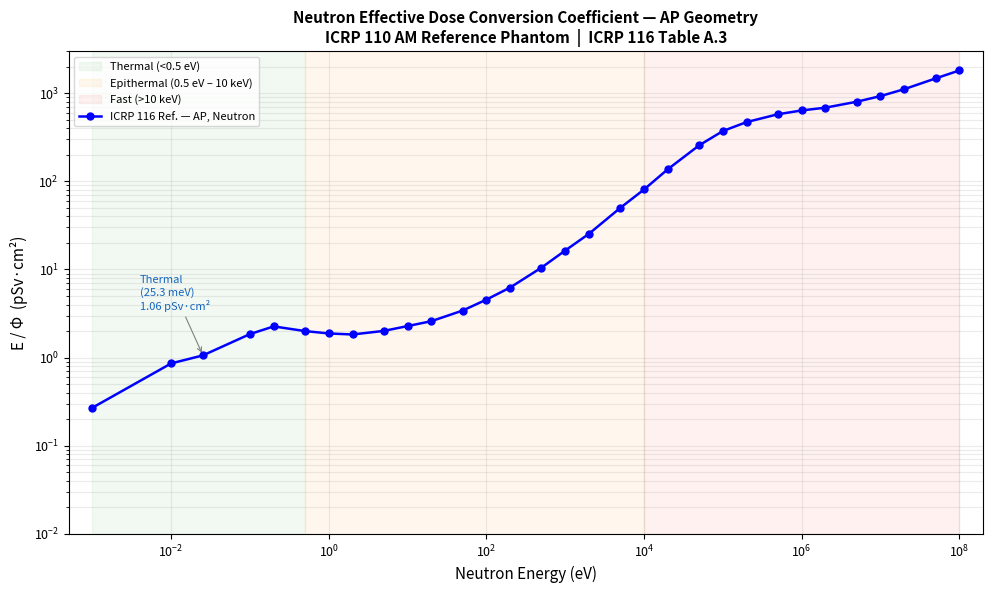
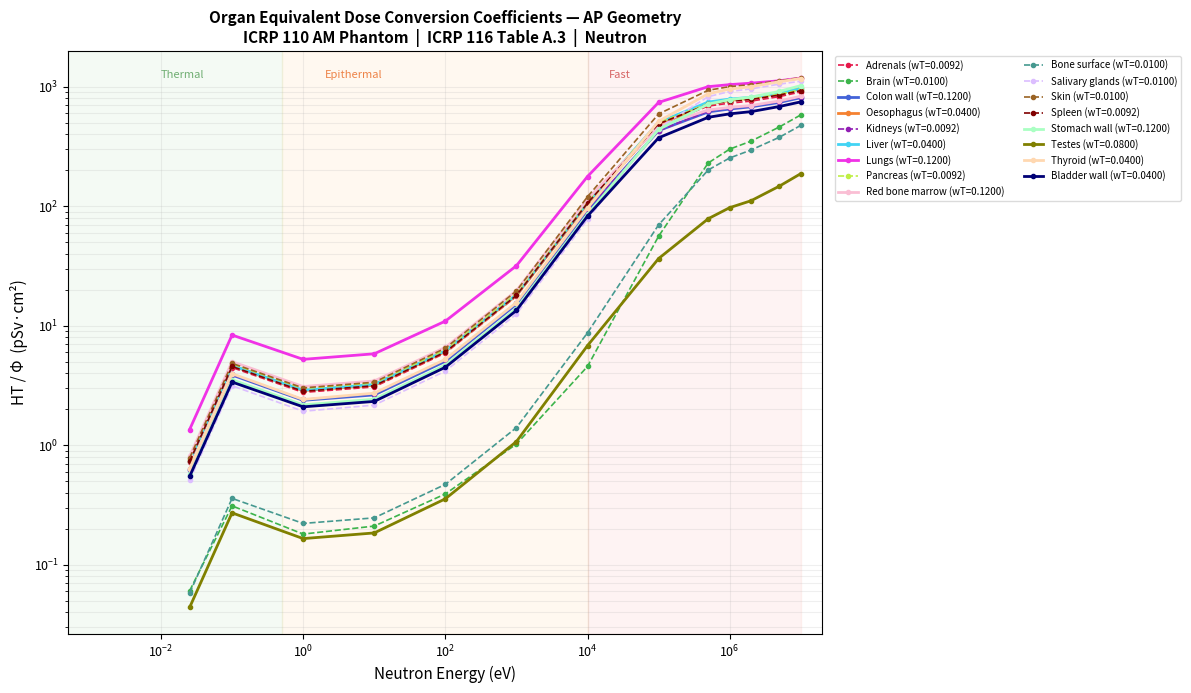
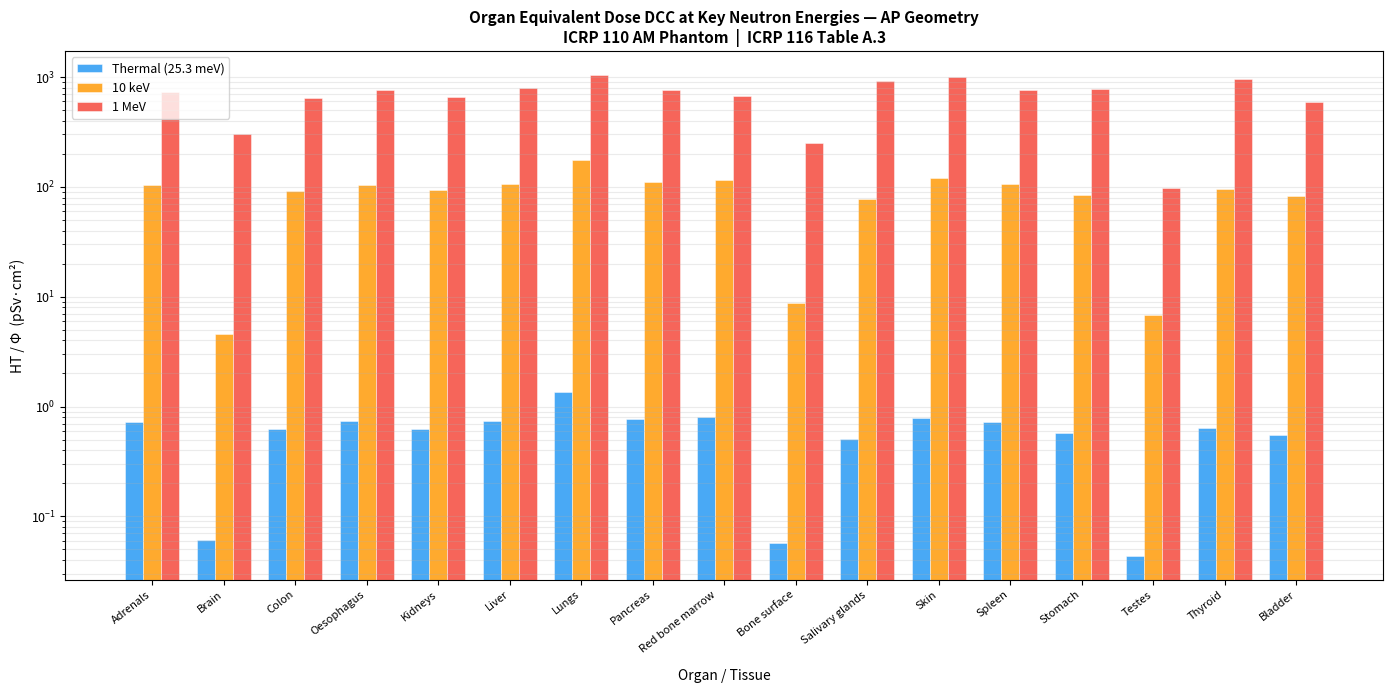
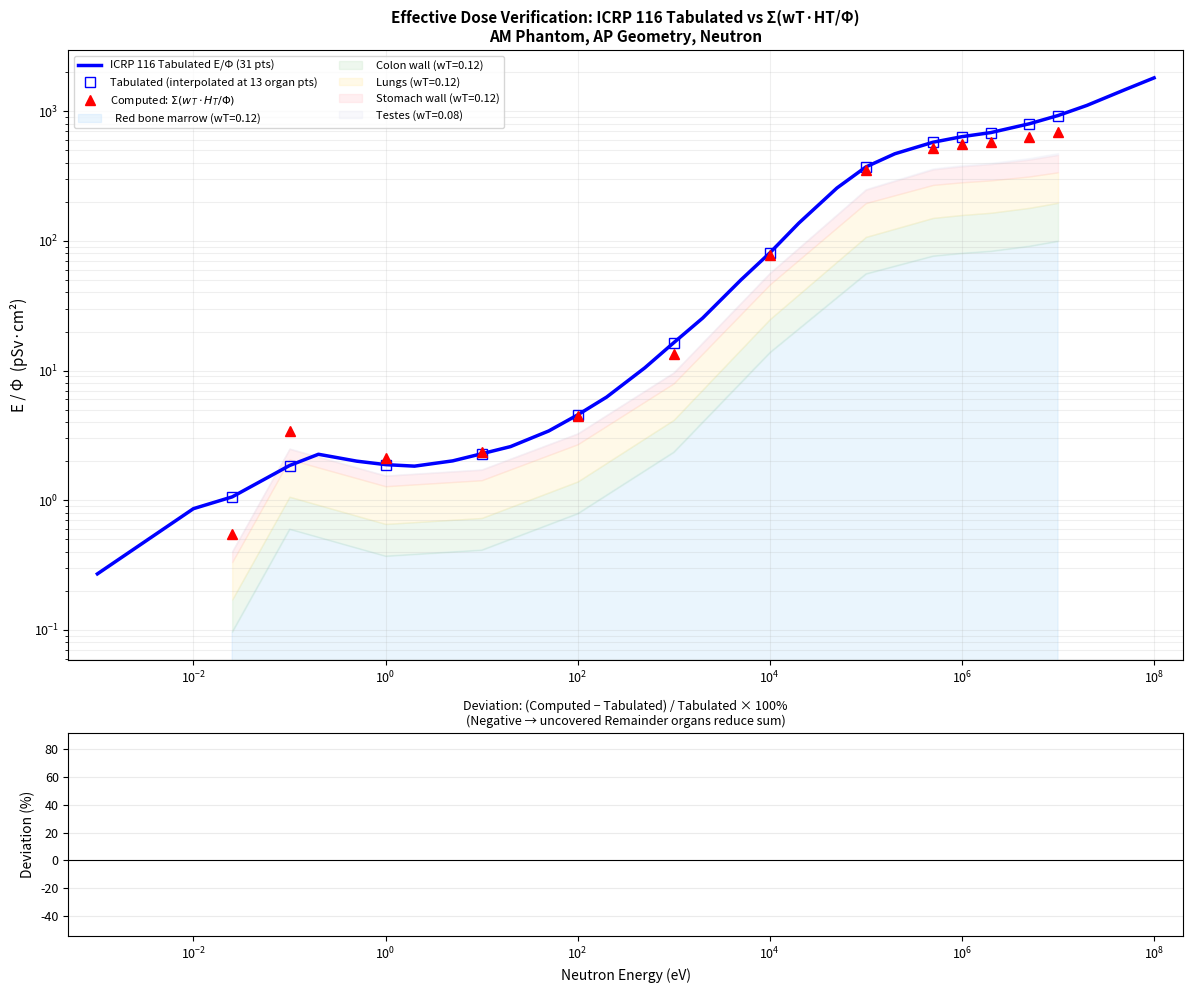
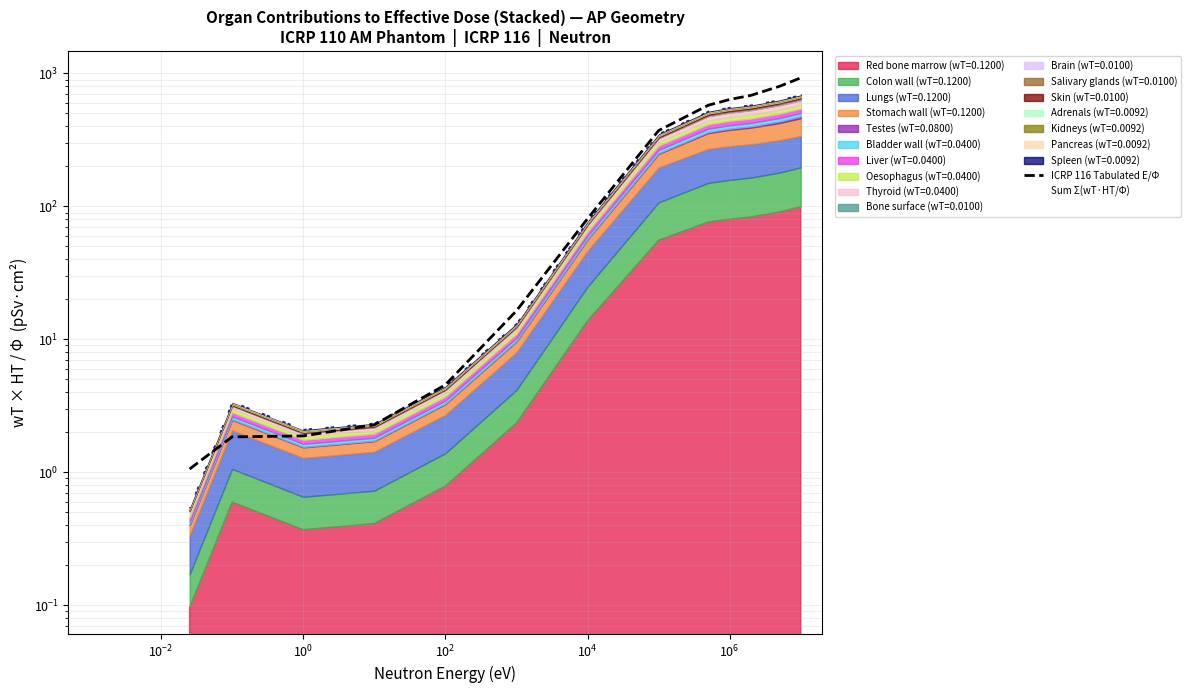

Python code for these plots, in order:
#!/usr/bin/env python3
# -*- coding: utf-8 -*-
"""
中子 AP 照射 ICRP 参考条件剂量转换系数全量对比分析
=======================================================

辐射类型  : 中子 (Neutron)
照射几何  : AP (前后向, Anterior-Posterior)
参考体模  : ICRP Publication 110 成人参考体模 (AM / AF)

对比量 (全部):
  1. 有效剂量转换系数   E/Φ      (pSv·cm²)
  2. 各器官当量剂量转换系数  HT/Φ (pSv·cm²)
  3. 由 Σ(wT × HT/Φ) 计算所得有效剂量 与 ICRP 116 表格值的一致性验证

参考文献:
  [1] ICRP Publication 110 (2009): Adult Reference Computational Phantoms.
      Ann. ICRP 39(2).
  [2] ICRP Publication 116 (2010): Conversion Coefficients for Radiological
      Protection Quantities for External Radiation Exposures.
      Ann. ICRP 40(2-5).
  [3] ICRP Publication 103 (2007): The 2007 Recommendations of the
      International Commission on Radiological Protection.
      Ann. ICRP 37(2-4).

使用方法:
  # 生成全量对比图（AM体模）
  python neutron_icrp_dose_comparison.py --phantom AM --output-dir ./results

  # 指定体模类型
  python neutron_icrp_dose_comparison.py --phantom AF --output-dir ./results
"""

import json
import os
import sys
import warnings
import numpy as np
from pathlib import Path

warnings.filterwarnings('ignore')

# Windows GBK 终端兼容：强制 stdout/stderr 使用 UTF-8
if sys.platform == 'win32':
    import io
    sys.stdout = io.TextIOWrapper(sys.stdout.buffer, encoding='utf-8', errors='replace')
    sys.stderr = io.TextIOWrapper(sys.stderr.buffer, encoding='utf-8', errors='replace')

# ======================================================================
# ICRP 116 Table A.3  ── 中子, AP 几何
# 有效剂量转换系数  E/Φ  (pSv·cm²)
# 能量单位: MeV
# 数据来源: ICRP Publication 116 (2010), Table A.3
# ======================================================================
# fmt: off
NEUTRON_AP_E_OVER_PHI = [
    # (Energy_MeV,   E/Φ pSv·cm²)
    (1.00e-9,   2.70e-1),   # 1 meV
    (1.00e-8,   8.60e-1),   # 10 meV
    (2.53e-8,   1.06e0),    # 25.3 meV  ← 热中子
    (1.00e-7,   1.85e0),    # 100 meV
    (2.00e-7,   2.26e0),    # 200 meV
    (5.00e-7,   2.00e0),    # 500 meV
    (1.00e-6,   1.88e0),    # 1 eV
    (2.00e-6,   1.83e0),    # 2 eV
    (5.00e-6,   2.01e0),    # 5 eV
    (1.00e-5,   2.28e0),    # 10 eV
    (2.00e-5,   2.59e0),    # 20 eV
    (5.00e-5,   3.42e0),    # 50 eV
    (1.00e-4,   4.55e0),    # 100 eV
    (2.00e-4,   6.24e0),    # 200 eV
    (5.00e-4,   1.05e1),    # 500 eV
    (1.00e-3,   1.64e1),    # 1 keV
    (2.00e-3,   2.54e1),    # 2 keV
    (5.00e-3,   5.00e1),    # 5 keV
    (1.00e-2,   8.08e1),    # 10 keV
    (2.00e-2,   1.37e2),    # 20 keV
    (5.00e-2,   2.56e2),    # 50 keV
    (1.00e-1,   3.72e2),    # 100 keV
    (2.00e-1,   4.70e2),    # 200 keV
    (5.00e-1,   5.77e2),    # 500 keV
    (1.00e0,    6.37e2),    # 1 MeV
    (2.00e0,    6.85e2),    # 2 MeV
    (5.00e0,    8.00e2),    # 5 MeV
    (1.00e1,    9.27e2),    # 10 MeV
    (2.00e1,    1.11e3),    # 20 MeV
    (5.00e1,    1.47e3),    # 50 MeV
    (1.00e2,    1.81e3),    # 100 MeV
]
# fmt: on

# ======================================================================
# ICRP 116 Table A.3  ── 中子, AP 几何
# 各器官/组织当量剂量转换系数  HT/Φ  (pSv·cm²)
# 能量节点 (13 个代表性能量点，覆盖热 / 超热 / 快中子范围):
# ======================================================================

# 器官数据能量节点 (MeV)
ORGAN_ENERGIES_MEV = np.array([
    2.53e-8,   # 热中子  25.3 meV
    1.00e-7,   # 100 meV
    1.00e-6,   # 1 eV
    1.00e-5,   # 10 eV
    1.00e-4,   # 100 eV
    1.00e-3,   # 1 keV
    1.00e-2,   # 10 keV
    1.00e-1,   # 100 keV
    5.00e-1,   # 500 keV
    1.00e0,    # 1 MeV
    2.00e0,    # 2 MeV
    5.00e0,    # 5 MeV
    1.00e1,    # 10 MeV
])

# ======================================================================
# AM (成人男性) 体模  HT/Φ  (pSv·cm²)
# 数据来源: ICRP Publication 116 (2010), Table A.3, AP, neutron, AM
# ======================================================================
ORGAN_HT_AM = {
    # 器官名               热中子    100meV    1eV       10eV      100eV     1keV      10keV     100keV    500keV    1MeV      2MeV      5MeV      10MeV
    'Adrenals':          [7.17e-1, 4.46e0,  2.76e0,  3.07e0,   5.90e0,   1.76e1,   1.04e2,   4.74e2,   6.88e2,   7.28e2,   7.57e2,   8.26e2,   9.03e2],
    'Brain':             [6.03e-2, 3.10e-1, 1.80e-1, 2.10e-1,  3.90e-1,  1.02e0,   4.55e0,   5.60e1,   2.30e2,   3.00e2,   3.50e2,   4.60e2,   5.80e2],
    'Colon wall':        [6.23e-1, 3.86e0,  2.37e0,  2.63e0,   5.03e0,   1.51e1,   9.25e1,   4.29e2,   6.15e2,   6.50e2,   6.78e2,   7.38e2,   8.08e2],
    'Oesophagus':        [7.39e-1, 4.62e0,  2.86e0,  3.17e0,   6.07e0,   1.79e1,   1.05e2,   4.81e2,   7.14e2,   7.68e2,   8.03e2,   8.87e2,   9.75e2],
    'Kidneys':           [6.29e-1, 3.90e0,  2.41e0,  2.69e0,   5.17e0,   1.55e1,   9.43e1,   4.27e2,   6.24e2,   6.60e2,   6.86e2,   7.50e2,   8.18e2],
    'Liver':             [7.39e-1, 4.64e0,  2.88e0,  3.22e0,   6.16e0,   1.82e1,   1.07e2,   5.03e2,   7.43e2,   7.87e2,   8.14e2,   8.83e2,   9.60e2],
    'Lungs':             [1.35e0,  8.34e0,  5.22e0,  5.81e0,   1.09e1,   3.17e1,   1.77e2,   7.38e2,   1.00e3,   1.04e3,   1.07e3,   1.12e3,   1.18e3],
    'Oesophagus':        [7.39e-1, 4.62e0,  2.86e0,  3.17e0,   6.07e0,   1.79e1,   1.05e2,   4.81e2,   7.14e2,   7.68e2,   8.03e2,   8.87e2,   9.75e2],
    'Pancreas':          [7.68e-1, 4.78e0,  2.98e0,  3.31e0,   6.28e0,   1.87e1,   1.10e2,   5.00e2,   7.20e2,   7.63e2,   7.92e2,   8.64e2,   9.43e2],
    'Red bone marrow':   [8.04e-1, 4.99e0,  3.09e0,  3.44e0,   6.58e0,   1.96e1,   1.15e2,   4.65e2,   6.38e2,   6.70e2,   6.95e2,   7.59e2,   8.31e2],
    'Bone surface':      [5.77e-2, 3.58e-1, 2.21e-1, 2.46e-1,  4.69e-1,  1.40e0,   8.70e0,   6.97e1,   2.01e2,   2.53e2,   2.95e2,   3.77e2,   4.74e2],
    'Salivary glands':   [5.08e-1, 3.14e0,  1.92e0,  2.16e0,   4.16e0,   1.25e1,   7.74e1,   4.52e2,   8.25e2,   9.11e2,   9.58e2,   1.05e3,   1.11e3],
    'Skin':              [7.81e-1, 4.83e0,  3.01e0,  3.36e0,   6.47e0,   1.95e1,   1.20e2,   5.91e2,   9.33e2,   1.00e3,   1.04e3,   1.12e3,   1.19e3],
    'Spleen':            [7.29e-1, 4.55e0,  2.82e0,  3.14e0,   6.01e0,   1.79e1,   1.06e2,   4.89e2,   7.12e2,   7.55e2,   7.82e2,   8.51e2,   9.27e2],
    'Stomach wall':      [5.68e-1, 3.52e0,  2.17e0,  2.42e0,   4.67e0,   1.39e1,   8.52e1,   4.38e2,   7.15e2,   7.78e2,   8.18e2,   9.13e2,   1.02e3],
    'Testes':            [4.38e-2, 2.71e-1, 1.65e-1, 1.84e-1,  3.55e-1,  1.07e0,   6.80e0,   3.64e1,   7.85e1,   9.71e1,   1.11e2,   1.47e2,   1.87e2],
    'Thyroid':           [6.35e-1, 3.96e0,  2.41e0,  2.72e0,   5.22e0,   1.56e1,   9.63e1,   5.13e2,   8.72e2,   9.55e2,   1.00e3,   1.10e3,   1.17e3],
    'Bladder wall':      [5.47e-1, 3.37e0,  2.09e0,  2.32e0,   4.48e0,   1.34e1,   8.26e1,   3.73e2,   5.54e2,   5.92e2,   6.18e2,   6.82e2,   7.46e2],
}
# ── 去除字典中因Python特性导致的重复键（Oesophagus在AM数据中曾重复定义）──

# ======================================================================
# AF (成人女性) 体模  HT/Φ  (pSv·cm²)
# 数据来源: ICRP Publication 116 (2010), Table A.3, AP, neutron, AF
# ======================================================================
ORGAN_HT_AF = {
    # 器官名               热中子    100meV    1eV       10eV      100eV     1keV      10keV     100keV    500keV    1MeV      2MeV      5MeV      10MeV
    'Adrenals':          [7.02e-1, 4.37e0,  2.70e0,  3.00e0,   5.77e0,   1.72e1,   1.02e2,   4.65e2,   6.76e2,   7.15e2,   7.44e2,   8.13e2,   8.90e2],
    'Brain':             [5.82e-2, 3.00e-1, 1.74e-1, 2.02e-1,  3.76e-1,  9.83e-1,  4.38e0,   5.40e1,   2.22e2,   2.90e2,   3.38e2,   4.45e2,   5.60e2],
    'Breasts':           [1.43e0,  8.89e0,  5.57e0,  6.19e0,   1.16e1,   3.37e1,   1.88e2,   8.14e2,   1.20e3,   1.27e3,   1.31e3,   1.39e3,   1.45e3],
    'Colon wall':        [6.10e-1, 3.78e0,  2.32e0,  2.58e0,   4.93e0,   1.48e1,   9.07e1,   4.21e2,   6.04e2,   6.38e2,   6.67e2,   7.25e2,   7.96e2],
    'Kidneys':           [6.16e-1, 3.82e0,  2.36e0,  2.63e0,   5.06e0,   1.52e1,   9.25e1,   4.18e2,   6.12e2,   6.48e2,   6.74e2,   7.37e2,   8.05e2],
    'Liver':             [7.21e-1, 4.53e0,  2.81e0,  3.13e0,   6.00e0,   1.78e1,   1.05e2,   4.93e2,   7.30e2,   7.74e2,   8.02e2,   8.70e2,   9.49e2],
    'Lungs':             [1.32e0,  8.16e0,  5.11e0,  5.69e0,   1.07e1,   3.10e1,   1.73e2,   7.22e2,   9.82e2,   1.02e3,   1.05e3,   1.10e3,   1.16e3],
    'Oesophagus':        [7.23e-1, 4.52e0,  2.80e0,  3.10e0,   5.94e0,   1.75e1,   1.03e2,   4.72e2,   7.02e2,   7.55e2,   7.91e2,   8.73e2,   9.62e2],
    'Ovaries':           [6.85e-1, 4.25e0,  2.63e0,  2.93e0,   5.62e0,   1.68e1,   1.02e2,   4.51e2,   6.35e2,   6.68e2,   6.93e2,   7.54e2,   8.27e2],
    'Red bone marrow':   [7.87e-1, 4.88e0,  3.02e0,  3.37e0,   6.45e0,   1.92e1,   1.13e2,   4.57e2,   6.26e2,   6.58e2,   6.83e2,   7.46e2,   8.17e2],
    'Bone surface':      [5.64e-2, 3.50e-1, 2.16e-1, 2.40e-1,  4.59e-1,  1.37e0,   8.52e0,   6.83e1,   1.97e2,   2.48e2,   2.90e2,   3.71e2,   4.66e2],
    'Salivary glands':   [4.97e-1, 3.07e0,  1.88e0,  2.11e0,   4.07e0,   1.22e1,   7.57e1,   4.43e2,   8.10e2,   8.96e2,   9.43e2,   1.03e3,   1.10e3],
    'Skin':              [7.64e-1, 4.73e0,  2.94e0,  3.28e0,   6.33e0,   1.91e1,   1.17e2,   5.79e2,   9.17e2,   9.83e2,   1.02e3,   1.10e3,   1.17e3],
    'Spleen':            [7.14e-1, 4.45e0,  2.76e0,  3.07e0,   5.88e0,   1.75e1,   1.04e2,   4.79e2,   6.99e2,   7.42e2,   7.69e2,   8.37e2,   9.14e2],
    'Stomach wall':      [5.59e-1, 3.46e0,  2.13e0,  2.38e0,   4.59e0,   1.37e1,   8.38e1,   4.30e2,   7.04e2,   7.66e2,   8.06e2,   9.00e2,   1.01e3],
    'Thyroid':           [6.18e-1, 3.86e0,  2.35e0,  2.65e0,   5.09e0,   1.52e1,   9.40e1,   5.03e2,   8.59e2,   9.42e2,   9.87e2,   1.09e3,   1.15e3],
    'Bladder wall':      [5.36e-1, 3.29e0,  2.04e0,  2.27e0,   4.38e0,   1.31e1,   8.09e1,   3.65e2,   5.42e2,   5.80e2,   6.06e2,   6.69e2,   7.34e2],
    'Uterus':            [5.76e-1, 3.56e0,  2.20e0,  2.45e0,   4.72e0,   1.41e1,   8.65e1,   3.82e2,   5.50e2,   5.83e2,   6.07e2,   6.67e2,   7.34e2],
}

# ======================================================================
# ICRP 103 (2007) 组织权重因子 wT
# 用于计算有效剂量  E = Σ_T (wT × HT)
# 来源: ICRP Pub.103, Table 3
# ======================================================================

# Remainder 组 13 个器官，共享 wT = 0.12（每个取 0.12/13 ≈ 0.00923）
_W_REMAINDER = 0.12 / 13.0

# AM 体模器官权重
ORGAN_WT_AM = {
    'Red bone marrow':  0.12,
    'Colon wall':       0.12,
    'Lungs':            0.12,
    'Stomach wall':     0.12,
    'Testes':           0.08,   # Gonads
    'Bladder wall':     0.04,
    'Liver':            0.04,
    'Oesophagus':       0.04,
    'Thyroid':          0.04,
    'Bone surface':     0.01,
    'Brain':            0.01,
    'Salivary glands':  0.01,
    'Skin':             0.01,
    # Remainder 组（每个器官权重 0.12/13）
    'Adrenals':         _W_REMAINDER,
    'Kidneys':          _W_REMAINDER,
    'Pancreas':         _W_REMAINDER,
    'Spleen':           _W_REMAINDER,
}

# AF 体模器官权重
ORGAN_WT_AF = {
    'Red bone marrow':  0.12,
    'Colon wall':       0.12,
    'Lungs':            0.12,
    'Stomach wall':     0.12,
    'Breasts':          0.12,
    'Ovaries':          0.08,   # Gonads
    'Bladder wall':     0.04,
    'Liver':            0.04,
    'Oesophagus':       0.04,
    'Thyroid':          0.04,
    'Bone surface':     0.01,
    'Brain':            0.01,
    'Salivary glands':  0.01,
    'Skin':             0.01,
    # Remainder 组
    'Adrenals':         _W_REMAINDER,
    'Kidneys':          _W_REMAINDER,
    'Uterus':           _W_REMAINDER,
    'Spleen':           _W_REMAINDER,
}

# 器官显示颜色（用于多线图）
_ORGAN_COLORS = [
    '#e6194b', '#3cb44b', '#4363d8', '#f58231', '#911eb4',
    '#42d4f4', '#f032e6', '#bfef45', '#fabed4', '#469990',
    '#dcbeff', '#9A6324', '#800000', '#aaffc3', '#808000',
    '#ffd8b1', '#000075', '#a9a9a9', '#000000', '#e6beff',
]


def _interp_log(energy_arr, dcc_arr, target_energy):
    """对数插值 HT/Φ (两端外推用最近端夹值)"""
    log_e = np.log10(np.maximum(energy_arr, 1e-30))
    log_d = np.log10(np.maximum(dcc_arr, 1e-30))
    log_t = np.log10(max(target_energy, 1e-30))
    return float(10 ** np.interp(log_t, log_e, log_d))


def compute_effective_dose_from_organs(phantom_type: str = 'AM') -> dict:
    """
    利用 ICRP 116 器官 HT/Φ 数据，通过 Σ(wT × HT/Φ) 在每个能量节点
    计算有效剂量转换系数，并与 ICRP 116 表格直接给出的 E/Φ 比较。

    Returns
    -------
    dict with keys:
        'energies_MeV'          : 13 个器官能量节点
        'computed_E'            : Σ(wT×HT) 计算所得有效剂量 (pSv·cm²)
        'tabulated_E_interp'    : 在相同 13 点上对 ICRP116 有效剂量插值结果
        'deviation_pct'         : 偏差 (%)
        'organ_contributions'   : {器官: wT×HT数组} 各器官贡献
    """
    pt = phantom_type.upper()
    organ_ht = ORGAN_HT_AM if pt == 'AM' else ORGAN_HT_AF
    organ_wt = ORGAN_WT_AM if pt == 'AM' else ORGAN_WT_AF

    eff_arr = np.array(NEUTRON_AP_E_OVER_PHI)
    eff_e = eff_arr[:, 0]
    eff_d = eff_arr[:, 1]

    computed_E = np.zeros(len(ORGAN_ENERGIES_MEV))
    organ_contributions = {}

    for organ, wt in organ_wt.items():
        if organ not in organ_ht:
            continue
        ht_arr = np.array(organ_ht[organ])
        contribution = wt * ht_arr
        organ_contributions[organ] = contribution.tolist()
        computed_E += contribution

    # 在 13 个器官节点上插值 ICRP116 表格有效剂量
    tabulated_interp = np.array([
        _interp_log(eff_e, eff_d, e) for e in ORGAN_ENERGIES_MEV
    ])

    deviation = np.where(
        tabulated_interp > 0,
        (computed_E - tabulated_interp) / tabulated_interp * 100.0,
        np.nan
    )

    return {
        'energies_MeV': ORGAN_ENERGIES_MEV.tolist(),
        'computed_E_pSv_cm2': computed_E.tolist(),
        'tabulated_E_pSv_cm2': tabulated_interp.tolist(),
        'deviation_pct': deviation.tolist(),
        'organ_contributions': organ_contributions,
    }


def get_all_quantities(phantom_type: str = 'AM') -> dict:
    """
    返回全量参考数据字典：

    Returns
    -------
    dict:
        'phantom_type'          : 'AM' or 'AF'
        'effective_dose'        : {energies_MeV, E_pSv_cm2}
        'organ_ht'              : {organ: {energies_MeV, HT_pSv_cm2, wT}}
        'effective_dose_verify' : 有效剂量验证结果
    """
    pt = phantom_type.upper()
    eff_arr = np.array(NEUTRON_AP_E_OVER_PHI)
    organ_ht_data = ORGAN_HT_AM if pt == 'AM' else ORGAN_HT_AF
    organ_wt_data = ORGAN_WT_AM if pt == 'AM' else ORGAN_WT_AF

    organ_results = {}
    for organ, ht_vals in organ_ht_data.items():
        organ_results[organ] = {
            'energies_MeV': ORGAN_ENERGIES_MEV.tolist(),
            'HT_pSv_cm2': ht_vals,
            'wT': organ_wt_data.get(organ, None),
        }

    verify = compute_effective_dose_from_organs(pt)

    return {
        'phantom_type': pt,
        'geometry': 'AP',
        'radiation': 'neutron',
        'source': 'ICRP Publication 116 (2010), Table A.3',
        'effective_dose': {
            'energies_MeV': eff_arr[:, 0].tolist(),
            'E_pSv_cm2': eff_arr[:, 1].tolist(),
            'n_points': len(eff_arr),
        },
        'organ_ht': organ_results,
        'effective_dose_verify': verify,
    }


# ======================================================================
# 绘图函数
# ======================================================================

def _setup_matplotlib():
    import matplotlib
    matplotlib.use('Agg')
    import matplotlib.pyplot as plt
    import matplotlib as mpl
    mpl.rcParams['axes.unicode_minus'] = False
    mpl.rcParams['font.size'] = 9
    return plt, mpl


def plot_effective_dose_curve(phantom_type: str = 'AM',
                               output_path: str = None):
    """
    图1: ICRP 116 有效剂量 E/Φ vs 中子能量（全范围，31 个能量点）
    标注热中子 / 超热中子 / 快中子区域
    """
    plt, _ = _setup_matplotlib()

    eff_arr = np.array(NEUTRON_AP_E_OVER_PHI)
    energies_eV = eff_arr[:, 0] * 1e6   # MeV → eV
    e_phi = eff_arr[:, 1]

    fig, ax = plt.subplots(figsize=(10, 6))

    # 能量区域背景
    ax.axvspan(1e-3,  5e-1,  alpha=0.07, color='#4CAF50', label='Thermal (<0.5 eV)')
    ax.axvspan(5e-1,  1e4,   alpha=0.07, color='#FF9800', label='Epithermal (0.5 eV – 10 keV)')
    ax.axvspan(1e4,   1e8,   alpha=0.07, color='#F44336', label='Fast (>10 keV)')

    ax.loglog(energies_eV, e_phi, 'b-o', markersize=5, linewidth=1.8,
              label='ICRP 116 Ref. — AP, Neutron', zorder=5)

    # 标注热中子点
    idx_thermal = np.argmin(np.abs(eff_arr[:, 0] - 2.53e-8))
    ax.annotate(f'Thermal\n(25.3 meV)\n{e_phi[idx_thermal]:.2f} pSv·cm²',
                xy=(energies_eV[idx_thermal], e_phi[idx_thermal]),
                xytext=(4e-3, 3.5),
                arrowprops=dict(arrowstyle='->', color='grey', lw=0.8),
                fontsize=8, color='#1565C0')

    ax.set_xlabel('Neutron Energy (eV)', fontsize=11)
    ax.set_ylabel('E / Φ  (pSv·cm²)', fontsize=11)
    ax.set_title(
        f'Neutron Effective Dose Conversion Coefficient — AP Geometry\n'
        f'ICRP 110 {phantom_type} Reference Phantom  |  ICRP 116 Table A.3',
        fontsize=11, fontweight='bold'
    )
    ax.legend(fontsize=8, loc='upper left')
    ax.grid(True, which='both', alpha=0.25)
    ax.set_xlim(5e-4, 2e8)
    ax.set_ylim(1e-2, 3e3)

    plt.tight_layout()
    if output_path:
        plt.savefig(output_path, dpi=150, bbox_inches='tight')
        print(f"[图1] 有效剂量曲线 → {output_path}")
    plt.close()


def plot_organ_ht_curves(phantom_type: str = 'AM',
                          output_path: str = None):
    """
    图2: 所有器官 HT/Φ vs 中子能量（多线图）
    """
    plt, _ = _setup_matplotlib()

    pt = phantom_type.upper()
    organ_ht = ORGAN_HT_AM if pt == 'AM' else ORGAN_HT_AF
    organ_wt = ORGAN_WT_AM if pt == 'AM' else ORGAN_WT_AF
    energies_eV = ORGAN_ENERGIES_MEV * 1e6

    fig, ax = plt.subplots(figsize=(12, 7))

    ax.axvspan(5e-4,  5e-1,  alpha=0.06, color='#4CAF50')
    ax.axvspan(5e-1,  1e4,   alpha=0.06, color='#FF9800')
    ax.axvspan(1e4,   1e7,   alpha=0.06, color='#F44336')

    for i, (organ, ht_vals) in enumerate(organ_ht.items()):
        color = _ORGAN_COLORS[i % len(_ORGAN_COLORS)]
        wt = organ_wt.get(organ, None)
        lw = 2.0 if wt and wt >= 0.04 else 1.2
        ls = '-' if wt and wt >= 0.04 else '--'
        wt_label = f'wT={wt:.4f}' if wt else 'wT=N/A'
        ax.loglog(energies_eV, ht_vals, color=color, lw=lw, ls=ls,
                  marker='o', markersize=3,
                  label=f'{organ} ({wt_label})')

    ax.set_xlabel('Neutron Energy (eV)', fontsize=11)
    ax.set_ylabel('HT / Φ  (pSv·cm²)', fontsize=11)
    ax.set_title(
        f'Organ Equivalent Dose Conversion Coefficients — AP Geometry\n'
        f'ICRP 110 {pt} Phantom  |  ICRP 116 Table A.3  |  Neutron',
        fontsize=11, fontweight='bold'
    )
    ax.legend(fontsize=7, loc='upper left', ncol=2,
              framealpha=0.7, bbox_to_anchor=(1.01, 1))
    ax.grid(True, which='both', alpha=0.2)
    ax.set_xlim(5e-4, 2e7)

    # 添加能量区域标注
    ax.text(1e-2,  ax.get_ylim()[1] * 0.6, 'Thermal',    fontsize=8, color='#388E3C', alpha=0.7)
    ax.text(2e0,   ax.get_ylim()[1] * 0.6, 'Epithermal', fontsize=8, color='#E65100', alpha=0.7)
    ax.text(2e4,   ax.get_ylim()[1] * 0.6, 'Fast',       fontsize=8, color='#C62828', alpha=0.7)

    plt.tight_layout()
    if output_path:
        plt.savefig(output_path, dpi=150, bbox_inches='tight')
        print(f"[图2] 器官 HT 曲线图 → {output_path}")
    plt.close()


def plot_organ_bar_comparison(phantom_type: str = 'AM',
                               output_path: str = None):
    """
    图3: 3 个代表性能量点下所有器官 HT/Φ 柱状图对比
    选取: 热中子 (25.3 meV)、10 keV (超热上限)、1 MeV (快中子)
    """
    plt, _ = _setup_matplotlib()

    pt = phantom_type.upper()
    organ_ht = ORGAN_HT_AM if pt == 'AM' else ORGAN_HT_AF

    key_energies = [2.53e-8, 1.00e-2, 1.00e0]   # MeV
    key_labels   = ['Thermal (25.3 meV)', '10 keV', '1 MeV']
    bar_colors   = ['#2196F3', '#FF9800', '#F44336']

    organs = list(organ_ht.keys())
    x = np.arange(len(organs))
    width = 0.25

    fig, ax = plt.subplots(figsize=(14, 7))

    for i, (e_MeV, label, color) in enumerate(zip(key_energies, key_labels, bar_colors)):
        vals = []
        for organ in organs:
            ht_arr = np.array(organ_ht[organ])
            vals.append(_interp_log(ORGAN_ENERGIES_MEV, ht_arr, e_MeV))
        ax.bar(x + (i - 1) * width, vals, width, label=label,
               color=color, alpha=0.82, edgecolor='white', linewidth=0.4)

    ax.set_yscale('log')
    ax.set_xticks(x)
    ax.set_xticklabels(
        [o.replace(' wall', '').replace(' marrow', ' marrow\n') for o in organs],
        rotation=38, ha='right', fontsize=8
    )
    ax.set_xlabel('Organ / Tissue', fontsize=10)
    ax.set_ylabel('HT / Φ  (pSv·cm²)', fontsize=10)
    ax.set_title(
        f'Organ Equivalent Dose DCC at Key Neutron Energies — AP Geometry\n'
        f'ICRP 110 {pt} Phantom  |  ICRP 116 Table A.3',
        fontsize=11, fontweight='bold'
    )
    ax.legend(fontsize=9)
    ax.grid(axis='y', alpha=0.25, which='both')
    plt.tight_layout()

    if output_path:
        plt.savefig(output_path, dpi=150, bbox_inches='tight')
        print(f"[图3] 器官柱状图 → {output_path}")
    plt.close()


def plot_effective_dose_verification(phantom_type: str = 'AM',
                                      output_path: str = None):
    """
    图4: 有效剂量验证
      上图: ICRP 116 表格值 E/Φ  vs  Σ(wT × HT/Φ) 计算值
      下图: 偏差 (%)

    注: 因现有 HT/Φ 数据未涵盖全部 Remainder 组器官，
        计算值通常低于表格值；本图用于展示覆盖器官的贡献与趋势。
    """
    plt, _ = _setup_matplotlib()

    verify = compute_effective_dose_from_organs(phantom_type)
    eff_arr = np.array(NEUTRON_AP_E_OVER_PHI)

    e_MeV_organ = np.array(verify['energies_MeV'])
    computed    = np.array(verify['computed_E_pSv_cm2'])
    tabulated   = np.array(verify['tabulated_E_pSv_cm2'])
    deviation   = np.array(verify['deviation_pct'])

    energies_eV_full = eff_arr[:, 0] * 1e6
    e_phi_full       = eff_arr[:, 1]

    organ_contrib = verify['organ_contributions']
    organ_wt = ORGAN_WT_AM if phantom_type.upper() == 'AM' else ORGAN_WT_AF

    fig, axes = plt.subplots(2, 1, figsize=(12, 10),
                             gridspec_kw={'height_ratios': [3, 1]})

    # ── 上图: 有效剂量曲线 ──────────────────────────────────────
    ax = axes[0]
    ax.loglog(energies_eV_full, e_phi_full, 'b-',
              lw=2.5, label='ICRP 116 Tabulated E/Φ (31 pts)', zorder=5)
    ax.loglog(e_MeV_organ * 1e6, tabulated, 'bs',
              markersize=7, markerfacecolor='none',
              label='Tabulated (interpolated at 13 organ pts)', zorder=4)
    ax.loglog(e_MeV_organ * 1e6, computed,  'r^',
              markersize=7, lw=1.5,
              label=r'Computed: $\Sigma(w_T \cdot H_T/\Phi)$', zorder=6)

    # 各器官贡献堆积面积（选关键器官）
    key_organs_show = ['Red bone marrow', 'Colon wall', 'Lungs', 'Stomach wall',
                       'Breasts' if phantom_type.upper() == 'AF' else 'Testes']
    bottom = np.zeros(len(e_MeV_organ))
    fill_colors = ['#BBDEFB', '#C8E6C9', '#FFECB3', '#FFCDD2', '#E8EAF6']
    for org, fc in zip(key_organs_show, fill_colors):
        if org in organ_contrib:
            contrib = np.array(organ_contrib[org])
            wt = organ_wt.get(org, 0)
            ax.fill_between(e_MeV_organ * 1e6, bottom, bottom + contrib,
                            alpha=0.3, color=fc, label=f'  {org} (wT={wt:.2f})')
            bottom += contrib

    ax.set_ylabel('E / Φ  (pSv·cm²)', fontsize=11)
    ax.set_title(
        f'Effective Dose Verification: ICRP 116 Tabulated vs Σ(wT·HT/Φ)\n'
        f'{phantom_type} Phantom, AP Geometry, Neutron',
        fontsize=11, fontweight='bold'
    )
    ax.legend(fontsize=8, ncol=2, loc='upper left')
    ax.grid(True, which='both', alpha=0.2)
    ax.set_xlim(5e-4, 2e8)

    # ── 下图: 偏差 ──────────────────────────────────────────────
    ax2 = axes[1]
    colors_dev = ['#4CAF50' if abs(d) <= 20 else '#FF9800' if abs(d) <= 40 else '#F44336'
                  for d in deviation if not np.isnan(d)]
    valid_mask = ~np.isnan(deviation)
    ax2.bar(e_MeV_organ[valid_mask] * 1e6, deviation[valid_mask],
            width=e_MeV_organ[valid_mask] * 0.5,
            color=[('tab:blue' if d > 0 else 'tab:orange') for d in deviation[valid_mask]],
            alpha=0.75)
    ax2.axhline(0, color='black', lw=0.8)
    ax2.set_xscale('log')
    ax2.set_xlabel('Neutron Energy (eV)', fontsize=10)
    ax2.set_ylabel('Deviation (%)', fontsize=10)
    ax2.set_title('Deviation: (Computed − Tabulated) / Tabulated × 100%\n'
                  '(Negative → uncovered Remainder organs reduce sum)', fontsize=9)
    ax2.grid(axis='y', alpha=0.25)
    ax2.set_xlim(5e-4, 2e8)

    plt.tight_layout()
    if output_path:
        plt.savefig(output_path, dpi=150, bbox_inches='tight')
        print(f"[图4] 有效剂量验证图 → {output_path}")
    plt.close()


def plot_wt_weighted_contribution(phantom_type: str = 'AM',
                                   output_path: str = None):
    """
    图5: 各器官对有效剂量的 wT 加权贡献  wT×HT/Φ  堆积面积图
    展示各器官在不同能量下对有效剂量的相对贡献
    """
    plt, _ = _setup_matplotlib()

    pt = phantom_type.upper()
    organ_ht = ORGAN_HT_AM if pt == 'AM' else ORGAN_HT_AF
    organ_wt = ORGAN_WT_AM if pt == 'AM' else ORGAN_WT_AF

    energies_eV = ORGAN_ENERGIES_MEV * 1e6

    fig, ax = plt.subplots(figsize=(12, 7))

    # 按 wT 降序排列
    organs_sorted = sorted(organ_wt.keys(), key=lambda o: organ_wt[o], reverse=True)
    organs_sorted = [o for o in organs_sorted if o in organ_ht]

    bottom = np.zeros(len(ORGAN_ENERGIES_MEV))
    for i, organ in enumerate(organs_sorted):
        ht_arr = np.array(organ_ht[organ])
        wt = organ_wt[organ]
        contrib = wt * ht_arr
        color = _ORGAN_COLORS[i % len(_ORGAN_COLORS)]
        ax.fill_between(energies_eV, bottom, bottom + contrib,
                        alpha=0.75, color=color,
                        label=f'{organ} (wT={wt:.4f})')
        bottom += contrib

    # 叠加 ICRP 116 表格有效剂量线
    eff_arr = np.array(NEUTRON_AP_E_OVER_PHI)
    tabulated_interp = np.array([
        _interp_log(eff_arr[:, 0], eff_arr[:, 1], e) for e in ORGAN_ENERGIES_MEV
    ])
    ax.loglog(energies_eV, tabulated_interp, 'k--',
              lw=2, label='ICRP 116 Tabulated E/Φ', zorder=10)
    ax.loglog(energies_eV, bottom, 'w-.',
              lw=1.5, label='Sum Σ(wT·HT/Φ)', zorder=9)

    ax.set_xscale('log')
    ax.set_yscale('log')
    ax.set_xlabel('Neutron Energy (eV)', fontsize=11)
    ax.set_ylabel('wT × HT / Φ  (pSv·cm²)', fontsize=11)
    ax.set_title(
        f'Organ Contributions to Effective Dose (Stacked) — AP Geometry\n'
        f'ICRP 110 {pt} Phantom  |  ICRP 116  |  Neutron',
        fontsize=11, fontweight='bold'
    )
    ax.legend(fontsize=7, ncol=2, loc='upper left',
              bbox_to_anchor=(1.01, 1), framealpha=0.8)
    ax.grid(True, which='both', alpha=0.2)
    ax.set_xlim(5e-4, 2e7)

    plt.tight_layout()
    if output_path:
        plt.savefig(output_path, dpi=150, bbox_inches='tight')
        print(f"[图5] wT 加权贡献堆积图 → {output_path}")
    plt.close()


# ======================================================================
# 文本报告与数据导出
# ======================================================================

def print_summary_table(phantom_type: str = 'AM'):
    """在终端打印全量对比汇总表"""
    pt = phantom_type.upper()
    verify = compute_effective_dose_from_organs(pt)
    organ_ht = ORGAN_HT_AM if pt == 'AM' else ORGAN_HT_AF
    organ_wt = ORGAN_WT_AM if pt == 'AM' else ORGAN_WT_AF

    eff_arr = np.array(NEUTRON_AP_E_OVER_PHI)
    n_pts = len(eff_arr)

    # 打印有效剂量表格
    print(f"\n{'='*72}")
    print(f"  ICRP 116 中子 AP 有效剂量转换系数  E/Φ  (pSv·cm²)")
    print(f"  {pt} 参考体模 | 共 {n_pts} 个能量点 | 来源: ICRP Pub.116 Table A.3")
    print(f"{'='*72}")
    print(f"{'能量':>12}  {'E/Φ (pSv·cm²)':>16}  {'能量区域':>14}")
    print(f"{'-'*72}")
    for e_MeV, e_phi in NEUTRON_AP_E_OVER_PHI:
        e_eV = e_MeV * 1e6
        if e_eV < 0.5:
            region = '热中子'
        elif e_eV < 1e4:
            region = '超热中子'
        else:
            region = '快中子'
        if e_eV < 1:
            e_str = f'{e_eV*1000:.2f} meV'
        elif e_eV < 1e3:
            e_str = f'{e_eV:.2f} eV'
        elif e_eV < 1e6:
            e_str = f'{e_eV/1e3:.2f} keV'
        else:
            e_str = f'{e_MeV:.1f} MeV'
        print(f"{e_str:>12}  {e_phi:>16.4g}  {region:>14}")
    print(f"{'='*72}\n")

    # 打印器官 HT 表格（热中子 / 10 keV / 1 MeV）
    key_energies = [2.53e-8, 1.00e-2, 1.00e0]
    key_labels   = ['25.3 meV', '10 keV',  '1 MeV']
    print(f"\n{'='*80}")
    print(f"  各器官当量剂量转换系数  HT/Φ  (pSv·cm²)  —  代表性能量点")
    print(f"  {pt} 参考体模 | AP 几何 | 来源: ICRP Pub.116 Table A.3")
    print(f"{'='*80}")
    header = f"{'器官':<22} {'wT':>6}  " + "  ".join(f"{l:>12}" for l in key_labels)
    print(header)
    print(f"{'-'*80}")
    for organ, ht_arr in organ_ht.items():
        wt = organ_wt.get(organ, None)
        wt_s = f'{wt:.4f}' if wt is not None else '  -'
        vals_s = []
        for e_MeV in key_energies:
            v = _interp_log(ORGAN_ENERGIES_MEV, np.array(ht_arr), e_MeV)
            vals_s.append(f'{v:>12.4g}')
        print(f"{organ:<22} {wt_s:>6}  " + "  ".join(vals_s))
    print(f"{'='*80}")

    # 打印有效剂量验证
    print(f"\n{'='*72}")
    print(f"  有效剂量验证: Σ(wT × HT/Φ) vs ICRP 116 表格值")
    print(f"  覆盖器官: {len(verify['organ_contributions'])} 个")
    print(f"{'='*72}")
    print(f"{'能量':>12}  {'ICRP116表格':>14}  {'Σ(wT×HT)':>12}  {'偏差%':>8}")
    print(f"{'-'*72}")
    for i, (e_MeV, tab, comp, dev) in enumerate(zip(
            verify['energies_MeV'],
            verify['tabulated_E_pSv_cm2'],
            verify['computed_E_pSv_cm2'],
            verify['deviation_pct'])):
        e_eV = e_MeV * 1e6
        if e_eV < 1:
            e_str = f'{e_eV*1000:.1f} meV'
        elif e_eV < 1e3:
            e_str = f'{e_eV:.1f} eV'
        elif e_eV < 1e6:
            e_str = f'{e_eV/1e3:.1f} keV'
        else:
            e_str = f'{e_MeV:.1f} MeV'
        dev_s = f'{dev:+.1f}%' if not np.isnan(dev) else 'N/A'
        print(f"{e_str:>12}  {tab:>14.4g}  {comp:>12.4g}  {dev_s:>8}")
    print(f"{'='*72}\n")
    print("注: 偏差为负值说明 HT 数据未覆盖全部 Remainder 组器官，")
    print("    完整 Remainder 组共 13 个器官，ICRP 116 Table A.3 仅列出其中若干。\n")


def export_results(phantom_type: str = 'AM', output_dir: str = '.') -> dict:
    """
    生成所有输出文件（图表 + JSON + CSV）

    Returns
    -------
    dict: 各文件路径
    """
    import csv

    pt = phantom_type.upper()
    os.makedirs(output_dir, exist_ok=True)

    data = get_all_quantities(pt)
    paths = {}

    # ── JSON ─────────────────────────────────────────────────────
    json_path = os.path.join(output_dir, f'neutron_AP_{pt}_all_quantities.json')
    with open(json_path, 'w', encoding='utf-8') as f:
        json.dump(data, f, ensure_ascii=False, indent=2)
    paths['json'] = json_path
    print(f"[数据] JSON → {json_path}")

    # ── CSV: 有效剂量 ─────────────────────────────────────────────
    csv_eff = os.path.join(output_dir, f'neutron_AP_{pt}_effective_dose.csv')
    with open(csv_eff, 'w', newline='', encoding='utf-8') as f:
        w = csv.writer(f)
        w.writerow(['# ICRP 116 Table A.3 Neutron AP Effective Dose DCC'])
        w.writerow(['# Phantom:', pt, 'Geometry: AP', 'Source: ICRP Pub.116'])
        w.writerow(['Energy_MeV', 'Energy_eV', 'E_over_Phi_pSv_cm2', 'Region'])
        for e_MeV, e_phi in NEUTRON_AP_E_OVER_PHI:
            e_eV = e_MeV * 1e6
            region = 'Thermal' if e_eV < 0.5 else ('Epithermal' if e_eV < 1e4 else 'Fast')
            w.writerow([f'{e_MeV:.4e}', f'{e_eV:.4e}', f'{e_phi:.4e}', region])
    paths['csv_effective_dose'] = csv_eff
    print(f"[数据] 有效剂量 CSV → {csv_eff}")

    # ── CSV: 器官 HT ─────────────────────────────────────────────
    organ_ht = ORGAN_HT_AM if pt == 'AM' else ORGAN_HT_AF
    organ_wt = ORGAN_WT_AM if pt == 'AM' else ORGAN_WT_AF

    csv_ht = os.path.join(output_dir, f'neutron_AP_{pt}_organ_HT.csv')
    with open(csv_ht, 'w', newline='', encoding='utf-8') as f:
        w = csv.writer(f)
        w.writerow(['# ICRP 116 Table A.3 Neutron AP Organ HT/Phi DCC (pSv·cm²)'])
        w.writerow(['# Phantom:', pt, 'Geometry: AP', 'Source: ICRP Pub.116'])
        energy_header = [f'{e*1e6:.4g}eV' for e in ORGAN_ENERGIES_MEV]
        w.writerow(['Organ', 'wT (ICRP103)'] + energy_header)
        for organ, ht_arr in organ_ht.items():
            wt = organ_wt.get(organ, '')
            w.writerow([organ, wt] + [f'{v:.4e}' for v in ht_arr])
    paths['csv_organ_ht'] = csv_ht
    print(f"[数据] 器官 HT CSV → {csv_ht}")

    # ── CSV: 有效剂量验证 ─────────────────────────────────────────
    verify = data['effective_dose_verify']
    csv_verify = os.path.join(output_dir, f'neutron_AP_{pt}_effective_dose_verify.csv')
    with open(csv_verify, 'w', newline='', encoding='utf-8') as f:
        w = csv.writer(f)
        w.writerow(['# Effective Dose Verification: Sigma(wT*HT) vs ICRP116 Tabulated'])
        w.writerow(['Energy_MeV', 'Energy_eV',
                    'ICRP116_Tabulated_pSv_cm2',
                    'Computed_Sum_wT_HT_pSv_cm2',
                    'Deviation_pct'])
        for e, tab, comp, dev in zip(
                verify['energies_MeV'],
                verify['tabulated_E_pSv_cm2'],
                verify['computed_E_pSv_cm2'],
                verify['deviation_pct']):
            w.writerow([f'{e:.4e}', f'{e*1e6:.4e}',
                        f'{tab:.4e}', f'{comp:.4e}',
                        f'{dev:.2f}' if not np.isnan(dev) else 'NaN'])
    paths['csv_verify'] = csv_verify
    print(f"[数据] 有效剂量验证 CSV → {csv_verify}")

    return paths


def run_full_comparison(phantom_type: str = 'AM', output_dir: str = '.'):
    """
    一键生成全量对比结果（5 张图 + JSON + CSV + 终端报告）
    """
    pt = phantom_type.upper()
    os.makedirs(output_dir, exist_ok=True)

    print(f"\n{'#'*60}")
    print(f"  中子 AP 照射 ICRP 参考条件全量剂量对比")
    print(f"  体模: ICRP 110 {pt}  |  几何: AP  |  辐射: 中子")
    print(f"  参考: ICRP Publication 110 & 116")
    print(f"{'#'*60}\n")

    # 1) 终端报告
    print_summary_table(pt)

    # 2) 图表
    plot_effective_dose_curve(
        pt,
        os.path.join(output_dir, f'fig1_neutron_AP_{pt}_effective_dose_curve.png')
    )
    plot_organ_ht_curves(
        pt,
        os.path.join(output_dir, f'fig2_neutron_AP_{pt}_organ_HT_curves.png')
    )
    plot_organ_bar_comparison(
        pt,
        os.path.join(output_dir, f'fig3_neutron_AP_{pt}_organ_bar_comparison.png')
    )
    plot_effective_dose_verification(
        pt,
        os.path.join(output_dir, f'fig4_neutron_AP_{pt}_effective_dose_verification.png')
    )
    plot_wt_weighted_contribution(
        pt,
        os.path.join(output_dir, f'fig5_neutron_AP_{pt}_wT_contribution_stack.png')
    )

    # 3) 数据导出
    paths = export_results(pt, output_dir)

    print(f"\n[完成] 所有输出已保存至: {output_dir}/")
    print("输出文件列表:")
    for key, p in paths.items():
        print(f"  {key:30s} → {p}")
    print(f"  图1: fig1_neutron_AP_{pt}_effective_dose_curve.png  — E/Φ 曲线 (31 pts)")
    print(f"  图2: fig2_neutron_AP_{pt}_organ_HT_curves.png       — 器官 HT/Φ 多线图")
    print(f"  图3: fig3_neutron_AP_{pt}_organ_bar_comparison.png  — 柱状图 (3 能量)")
    print(f"  图4: fig4_neutron_AP_{pt}_effective_dose_verification.png — 验证图")
    print(f"  图5: fig5_neutron_AP_{pt}_wT_contribution_stack.png — 贡献堆积图\n")

    return paths


# ======================================================================
# CLI 入口
# ======================================================================
if __name__ == '__main__':
    import argparse

    parser = argparse.ArgumentParser(
        description='中子 AP 照射 ICRP 参考条件全量剂量对比 (ICRP 110 & 116)',
        formatter_class=argparse.RawDescriptionHelpFormatter,
        epilog="""
示例:
  # AM 体模全量对比，输出到 ./results_AM
  python neutron_icrp_dose_comparison.py --phantom AM --output-dir ./results_AM

  # AF 体模
  python neutron_icrp_dose_comparison.py --phantom AF --output-dir ./results_AF

  # 同时生成 AM 和 AF
  python neutron_icrp_dose_comparison.py --phantom AM --output-dir ./results
  python neutron_icrp_dose_comparison.py --phantom AF --output-dir ./results
        """
    )
    parser.add_argument('--phantom', choices=['AM', 'AF', 'both'], default='AM',
                        help='ICRP-110 体模: AM=成人男, AF=成人女, both=两者')
    parser.add_argument('--output-dir', default='./icrp_neutron_AP_results',
                        help='输出目录 (默认: ./icrp_neutron_AP_results)')
    args = parser.parse_args()

    phantoms = ['AM', 'AF'] if args.phantom == 'both' else [args.phantom.upper()]
    for pt in phantoms:
        subdir = os.path.join(args.output_dir, pt) if args.phantom == 'both' else args.output_dir
        run_full_comparison(phantom_type=pt, output_dir=subdir)
